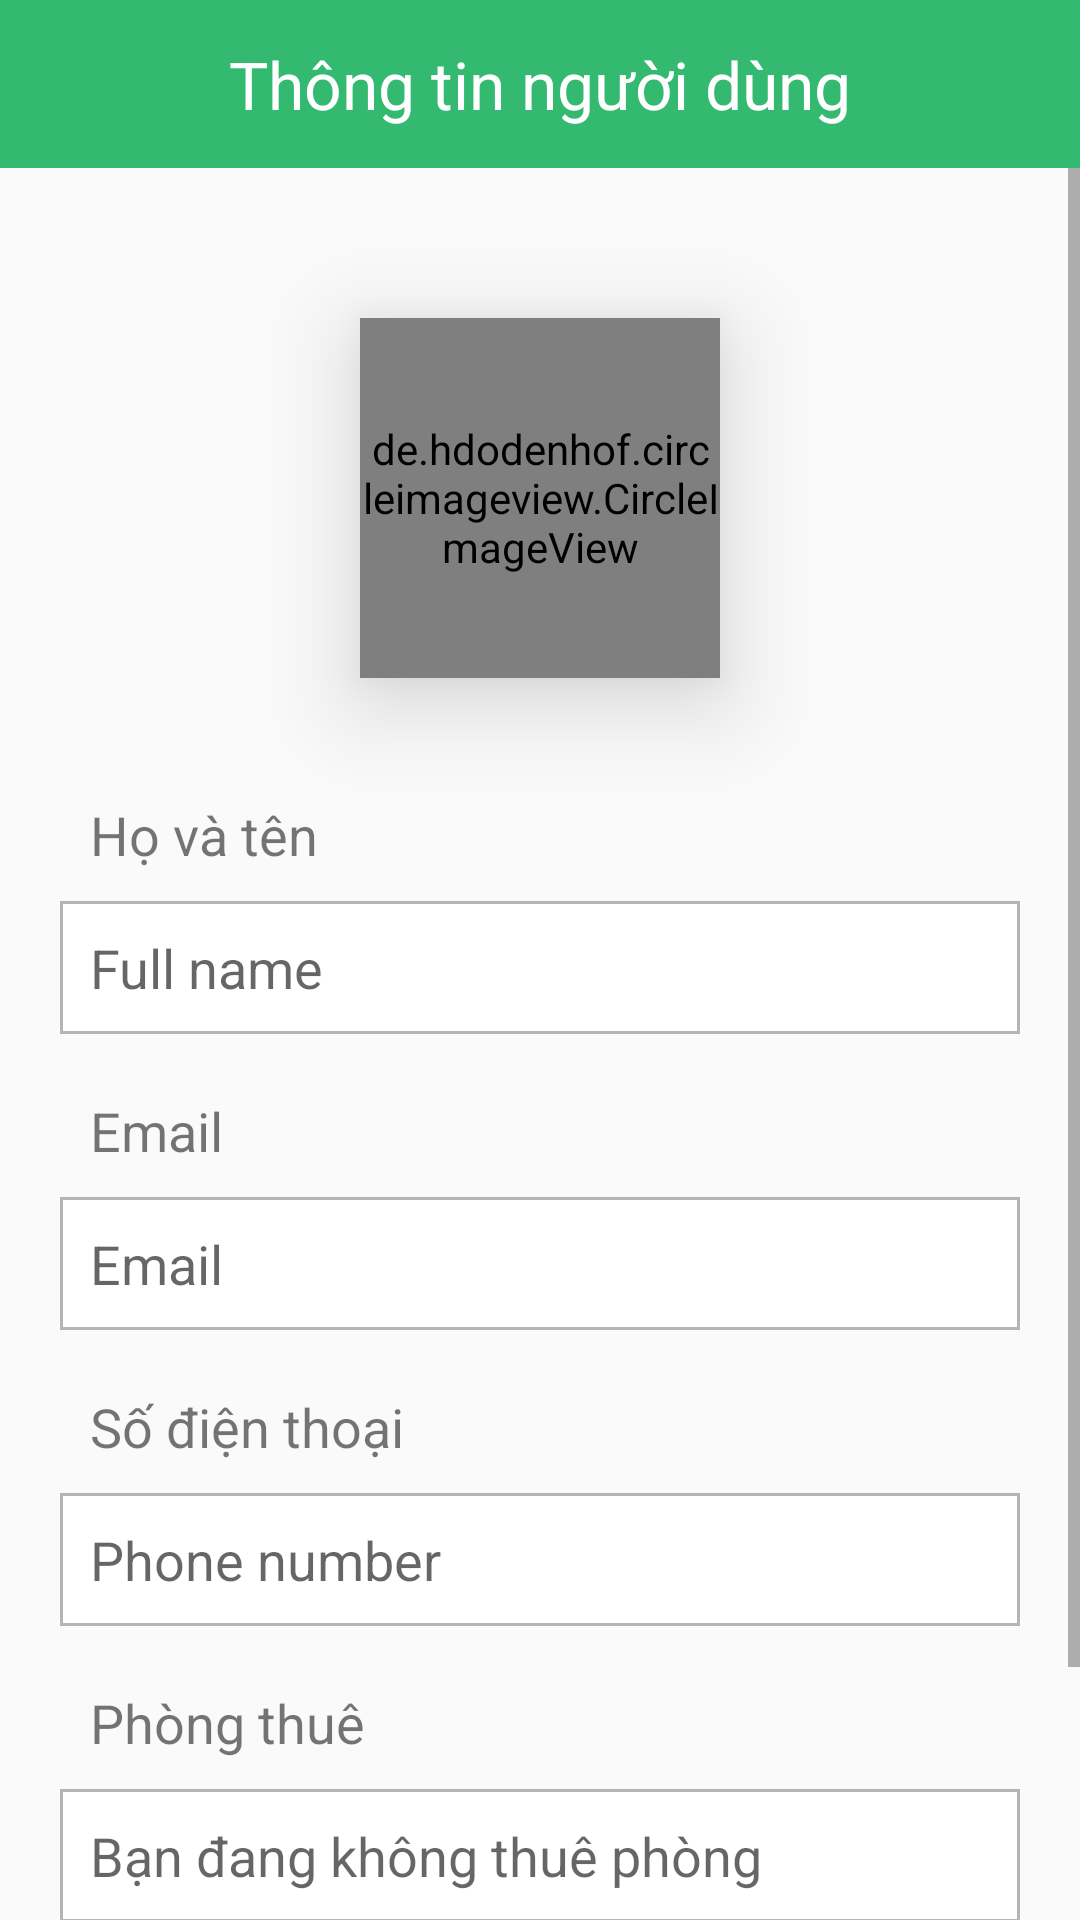

Write the Android layout XML for this screen, with the resource values it uses.
<!-- AndroidManifest.xml: application theme Theme.DACNAPP -->
<!-- res/layout/activity_profile.xml -->
<?xml version="1.0" encoding="utf-8"?>
<androidx.appcompat.widget.LinearLayoutCompat xmlns:android="http://schemas.android.com/apk/res/android"
    xmlns:app="http://schemas.android.com/apk/res-auto"
    xmlns:tools="http://schemas.android.com/tools"
    android:layout_width="match_parent"
    android:layout_height="match_parent"
    android:orientation="vertical"
    tools:context=".Activity.ProfileActivity">

    <androidx.appcompat.widget.Toolbar
        android:layout_width="match_parent"
        android:layout_height="?attr/actionBarSize"
        android:background="@color/primary"
        android:title="">

        <ImageButton
            android:id="@+id/btnBackProfile"
            android:layout_width="32dp"
            android:layout_height="32dp"
            android:layout_gravity="start"
            android:background="@drawable/baseline_arrow_back_24"
            android:backgroundTint="@color/white"
            android:contentDescription="TODO" />

        <TextView
            android:layout_width="wrap_content"
            android:layout_height="wrap_content"
            android:text="Thông tin người dùng"
            android:textColor="@color/white"
            android:textSize="22sp"
            android:layout_gravity="center" />

        <ImageButton
            android:id="@+id/btnProEdit"
            android:layout_marginEnd="20dp"
            android:layout_width="32dp"
            android:layout_height="32dp"
            android:layout_gravity="end"
            android:background="@drawable/baseline_edit_24"
            android:backgroundTint="@color/white"
            android:contentDescription="TODO" />
    </androidx.appcompat.widget.Toolbar>

    <ScrollView
        android:layout_width="match_parent"
        android:layout_height="match_parent">

        <LinearLayout
            android:padding="20dp"
            android:layout_width="match_parent"
            android:layout_height="match_parent"
            android:orientation="vertical"
            android:gravity="center">

            <de.hdodenhof.circleimageview.CircleImageView
                android:id="@+id/userProImage"
                android:layout_width="120dp"
                android:layout_marginTop="30dp"

                android:layout_height="120dp"
                android:elevation="20dp"
                android:background="@mipmap/ic_launcher"
                android:clickable="false" />

            <TextView
                android:layout_marginTop="30dp"
                android:padding="10dp"
                android:text="Họ và tên"
                android:textSize="18sp"
                android:layout_width="match_parent"
                android:layout_height="wrap_content" />

            <EditText
                android:id="@+id/userProFullName"
                android:elevation="10dp"
                android:padding="10dp"
                android:background="@drawable/custom_btn_3"
                android:hint="Full name"
                android:enabled="false"
                android:layout_width="match_parent"
                android:layout_height="wrap_content"
                android:textSize="18sp" />

            <TextView
                android:layout_marginTop="10dp"
                android:padding="10dp"
                android:text="Email"
                android:textSize="18sp"
                android:layout_width="match_parent"
                android:layout_height="wrap_content" />

            <EditText
                android:id="@+id/userProEmail"
                android:padding="10dp"
                android:hint="Email"
                android:enabled="false"
                android:textSize="18sp"
                android:elevation="10dp"
                android:background="@drawable/custom_btn_3"
                android:layout_width="match_parent"
                android:layout_height="wrap_content" />

            <TextView
                android:layout_marginTop="10dp"
                android:padding="10dp"
                android:text="Số điện thoại"
                android:textSize="18sp"
                android:layout_width="match_parent"
                android:layout_height="wrap_content" />

            <EditText
                android:id="@+id/userProPhoneNumber"
                android:padding="10dp"
                android:hint="Phone number"
                android:enabled="false"
                android:textSize="18sp"
                android:elevation="10dp"
                android:background="@drawable/custom_btn_3"
                android:layout_width="match_parent"
                android:layout_height="wrap_content" />

            <TextView
                android:layout_marginTop="10dp"
                android:padding="10dp"
                android:text="Phòng thuê"
                android:textSize="18sp"
                android:layout_width="match_parent"
                android:layout_height="wrap_content" />

            <TextView
                android:id="@+id/userProRoom"
                android:elevation="10dp"
                android:background="@drawable/custom_btn_3"
                android:padding="10dp"
                android:hint="Bạn đang không thuê phòng"
                android:textSize="18sp"
                android:layout_width="match_parent"
                android:layout_height="wrap_content" />

            <Button
                android:id="@+id/btnProSave"
                android:layout_marginTop="30dp"
                android:background="@drawable/custom_btn_1"
                android:layout_width="match_parent"
                android:layout_height="wrap_content"
                android:textColor="@color/white"
                android:textSize="18sp"
                android:text="Cập nhật thông tin"
                android:visibility="invisible" />
        </LinearLayout>
    </ScrollView>


</androidx.appcompat.widget.LinearLayoutCompat>
<!-- resources referenced by this layout -->
<resources>
  <color name="primary">#33BA70</color>
  <color name="white">#FFFFFFFF</color>
  <!-- drawable custom_btn_1 (drawable) -->
  <?xml version="1.0" encoding="utf-8"?>
  <selector xmlns:android="http://schemas.android.com/apk/res/android">
  
      <item android:state_enabled="false">
  
          <shape android:shape="rectangle">
  
              <stroke android:color="@color/white" android:width="0dp" />
              <solid android:color="#8033BA70" />
              <corners android:radius="10dp" />
  
          </shape>
  
      </item>
  
      <item>
  
          <shape android:shape="rectangle">
              <stroke android:color="@color/white" android:width="0dp" />
              <solid android:color="#33BA70" />
              <corners android:radius="10dp" />
          </shape>
  
      </item>
  
  </selector>
  <!-- drawable custom_btn_3 (drawable) -->
  <?xml version="1.0" encoding="utf-8"?>
  <shape xmlns:android="http://schemas.android.com/apk/res/android">
      <stroke
          android:color="#A68F8F8F"
          android:width="1dp" />
      <solid android:color="#FFFFFF" />
      <corners android:radius="0dp" />
  
  </shape>
  <!-- mipmap ic_launcher: png bitmap (mipmap-hdpi, 2315 bytes) -->
  <style name="Theme.DACNAPP" parent="Base.Theme.DACNAPP" />
  <style name="Base.Theme.DACNAPP" parent="Theme.AppCompat.Light.NoActionBar">
          
          <item name="colorPrimary">@color/my_light_primary</item>
      </style>
  <color name="my_light_primary">#3DDC84</color>
</resources>
